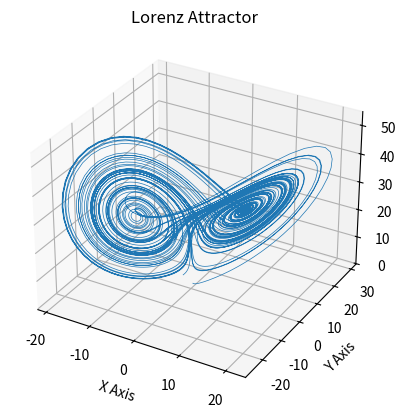

Write Python code to recreate this figure.
import numpy as np
import matplotlib.pyplot as plt
from mpl_toolkits.mplot3d import Axes3D 

prandtl = 10 
rho = 28
beta = 8/3

def lorenz_attr(x, y, z):
    x_dot = prandtl*(y - x)
    y_dot = rho*x - y - x*z
    z_dot = x*y - beta*z
    return x_dot, y_dot, z_dot

dt = 0.01
num_steps = 10000

xs = np.empty(num_steps + 1)
ys = np.empty(num_steps + 1)
zs = np.empty(num_steps + 1)
xs[0], ys[0], zs[0] = (0., 1., 1.05)

for i in range(num_steps):
    x_dot, y_dot, z_dot = lorenz_attr(xs[i], ys[i], zs[i])
    xs[i + 1] = xs[i] + (x_dot * dt)
    ys[i + 1] = ys[i] + (y_dot * dt)
    zs[i + 1] = zs[i] + (z_dot * dt)

fig = plt.figure()
ax = plt.axes(projection='3d')

ax.plot(xs, ys, zs, lw=0.5)
ax.set_xlabel("X Axis")
ax.set_ylabel("Y Axis")
ax.set_zlabel("Z Axis")
ax.set_title("Lorenz Attractor")

plt.show()